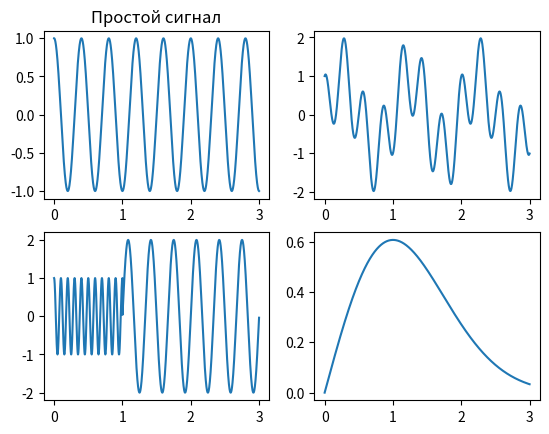
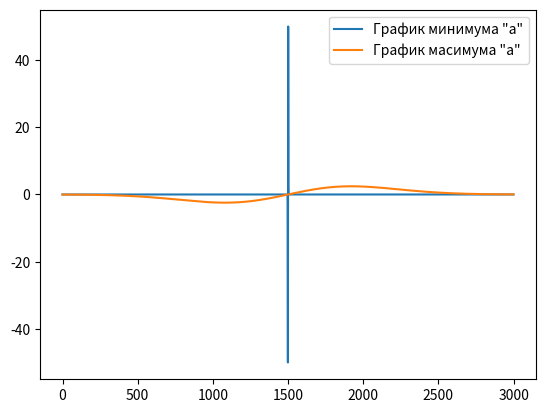
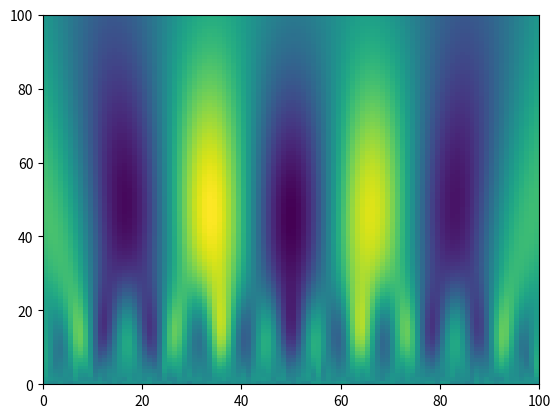
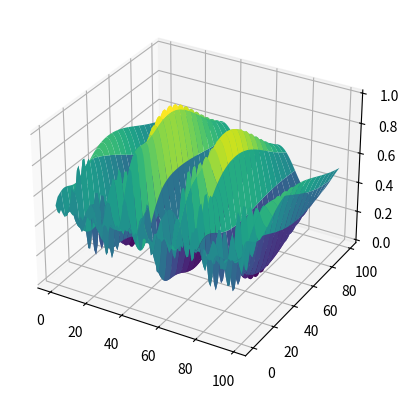

Python code for these plots, in order:
def mother_wavelet_func(time):
    """returns vivlet function"""
    from numpy import exp

    return time * exp(- (time**2)/2)


def wavelet_analisis(wavelet_function, signal_to_analisis, wavelet_scale_arr,
                     wavelet_shift_arr):
    """Вейвлет анализ над переданным сигналом с помощью переданной вейвлет
    функции """
    import numpy as np

    wavelet_transform = []
    for column in range(0, len(wavelet_scale_arr)):
        wavelet_transform.append([])
        for row in range(0, len(wavelet_shift_arr)):
            wavelet_transform[column].append(
                sum(signal_to_analisis * wavelet_function(row, column)))
    wavelet_transform = np.array(wavelet_transform)

    wavelet_transform_intermediate = (wavelet_transform
                                      - np.min(wavelet_transform))
    wavelet_transform_normalizated = (wavelet_transform_intermediate
                                      / wavelet_transform_intermediate.max())
    
    return wavelet_transform_normalizated

def main():
    import numpy as np
    import matplotlib.pyplot as plt
    from numpy import pi, cos, sin
    from scipy.integrate import quad

    # Задаём общие характеристики сигналов
    signal_length = 3000
    signal_discretization = 1/1000
    signal_range = np.linspace(0, signal_length - 1, signal_length)
    signal_time = signal_range * signal_discretization

    # Формируем сигналы
    simple_signal_freq = 10
    simple_harmonic_signal = cos(simple_signal_freq * 2 * signal_time * pi/4)
    sum_of_harm_signals = (cos(7 * pi * signal_time)
                           + sin(2 * pi * signal_time))
    first_abrupt_freq = 3
    second_abrupt_freq = 10
    abrupt_change_signal = []
    for number in range(0, signal_length):
        if number > signal_length/3:
            abrupt_change_signal.append(2 * sin(2 * pi * signal_time[number]
                                        * first_abrupt_freq))
        else:
            abrupt_change_signal.append(cos(2 * pi * signal_time[number]
                                        * second_abrupt_freq))
    abrupt_change_signal = np.array(abrupt_change_signal)
    mother_wavelet = mother_wavelet_func(signal_time)

    # Рисуем сигналы
    signals_figure = plt.figure()
    signals_figure.add_subplot(221)
    plt.plot(signal_time, simple_harmonic_signal)
    plt.title("Простой сигнал")
    signals_figure.add_subplot(222)
    plt.plot(signal_time, sum_of_harm_signals)
    signals_figure.add_subplot(223)
    plt.plot(signal_time, abrupt_change_signal)
    signals_figure.add_subplot(224)
    plt.plot(signal_time, mother_wavelet)

    # Добовляем помеху к сигналу
    white_noise = np.random.normal(0, 1, signal_length)
    simple_harmonic_signal_noised = simple_harmonic_signal + white_noise
    sum_of_harm_signals_noised = sum_of_harm_signals + white_noise
    abrupt_change_signal_noised = abrupt_change_signal + white_noise
    mother_wavelet_noised = mother_wavelet + white_noise
    # plt.plot(signal_time, abrupt_change_signal_noised)

    # Проводим нормализацию для вейвлет функции
    wavelet_column = 100
    wavelet_row = 100
    wavelet_length = 1000
    normalization_check = quad(lambda x: mother_wavelet_func(x)**2, -np.inf, np.inf)[0]
    if normalization_check < 0.99 or 1.01 < normalization_check:
        normalization_coeff = sum((mother_wavelet_func(
            np.linspace(0, wavelet_length, wavelet_length + 1)))**2)
        normalizated_mother_wavelet = (
            lambda time: ((mother_wavelet_func(time))
                          / np.sqrt(normalization_coeff)))
    else:
        normalizated_mother_wavelet = lambda time: mother_wavelet_func(time)

    # Подбираем значения для диапазона изменения масштаба
    scale_min = 1/signal_length
    scale_max = 0.14
    scale_min_graph = (1/np.sqrt(scale_min)
                       * normalizated_mother_wavelet(
                           ((signal_range / signal_length) - 0.5)/scale_min))
    scale_max_graph = (1/np.sqrt(scale_max)
                       * normalizated_mother_wavelet(
                           ((signal_range / signal_length) - 0.5)/scale_max))
    wavelet_scale = (scale_min + (np.linspace(0, wavelet_column - 1,
                                              wavelet_column)
                                  / (wavelet_column - 1))
                     * (scale_max - scale_min))
    wavelet_shift = np.linspace(0, wavelet_row - 1, wavelet_row)/(wavelet_row
                                                                  - 1)

    # Рисуем гарфики минимума и макисимума диапазона
    plt.figure()
    plt.plot(scale_min_graph, label='График минимума "a"')
    plt.plot(scale_max_graph, label='График масимума "a"')
    plt.legend()

    wavelet = (
        lambda row_number, column_number: (
            (1/np.sqrt(wavelet_scale[column_number]))
            * normalizated_mother_wavelet(
                (signal_range / (signal_length - 1)
                 - wavelet_shift[row_number])
                / wavelet_scale[column_number])))

    # Вейвлет анализ сигнала
    # wavelet_transform = []
    # for column in range(0, wavelet_column):
    #     wavelet_transform.append([])
    #     for row in range(0, wavelet_row):
    #         wavelet_transform[column].append(sum(sum_of_harm_signals_noised
    #                                              * wavelet(row, column)))
    # wavelet_transform = np.array(wavelet_transform)
    
    # wavelet_transform_intermediate = (wavelet_transform
    #                                   - np.min(wavelet_transform))
    # wavelet_transform_to_plot = (wavelet_transform_intermediate
    #                              / wavelet_transform_intermediate.max())
    wavelet_transform_to_plot = wavelet_analisis(
        wavelet, sum_of_harm_signals_noised, wavelet_scale, wavelet_shift)
    plt.figure()
    #plt.contourf(wavelet_transform_to_plot)
    plt.pcolormesh(wavelet_transform_to_plot)
    fig = plt.figure()
    ax = fig.add_subplot(111, projection='3d')
    x, y = np.meshgrid(np.arange(wavelet_transform_to_plot.shape[0]), np.arange(wavelet_transform_to_plot.shape[1]))
    #ax.plot_wireframe(y, x, wavelet_transform_to_plot)
    ax.plot_surface(x, y, wavelet_transform_to_plot, cmap='viridis', rcount=20, ccount=20)

    plt.show() 

if __name__ == "__main__":
    main()